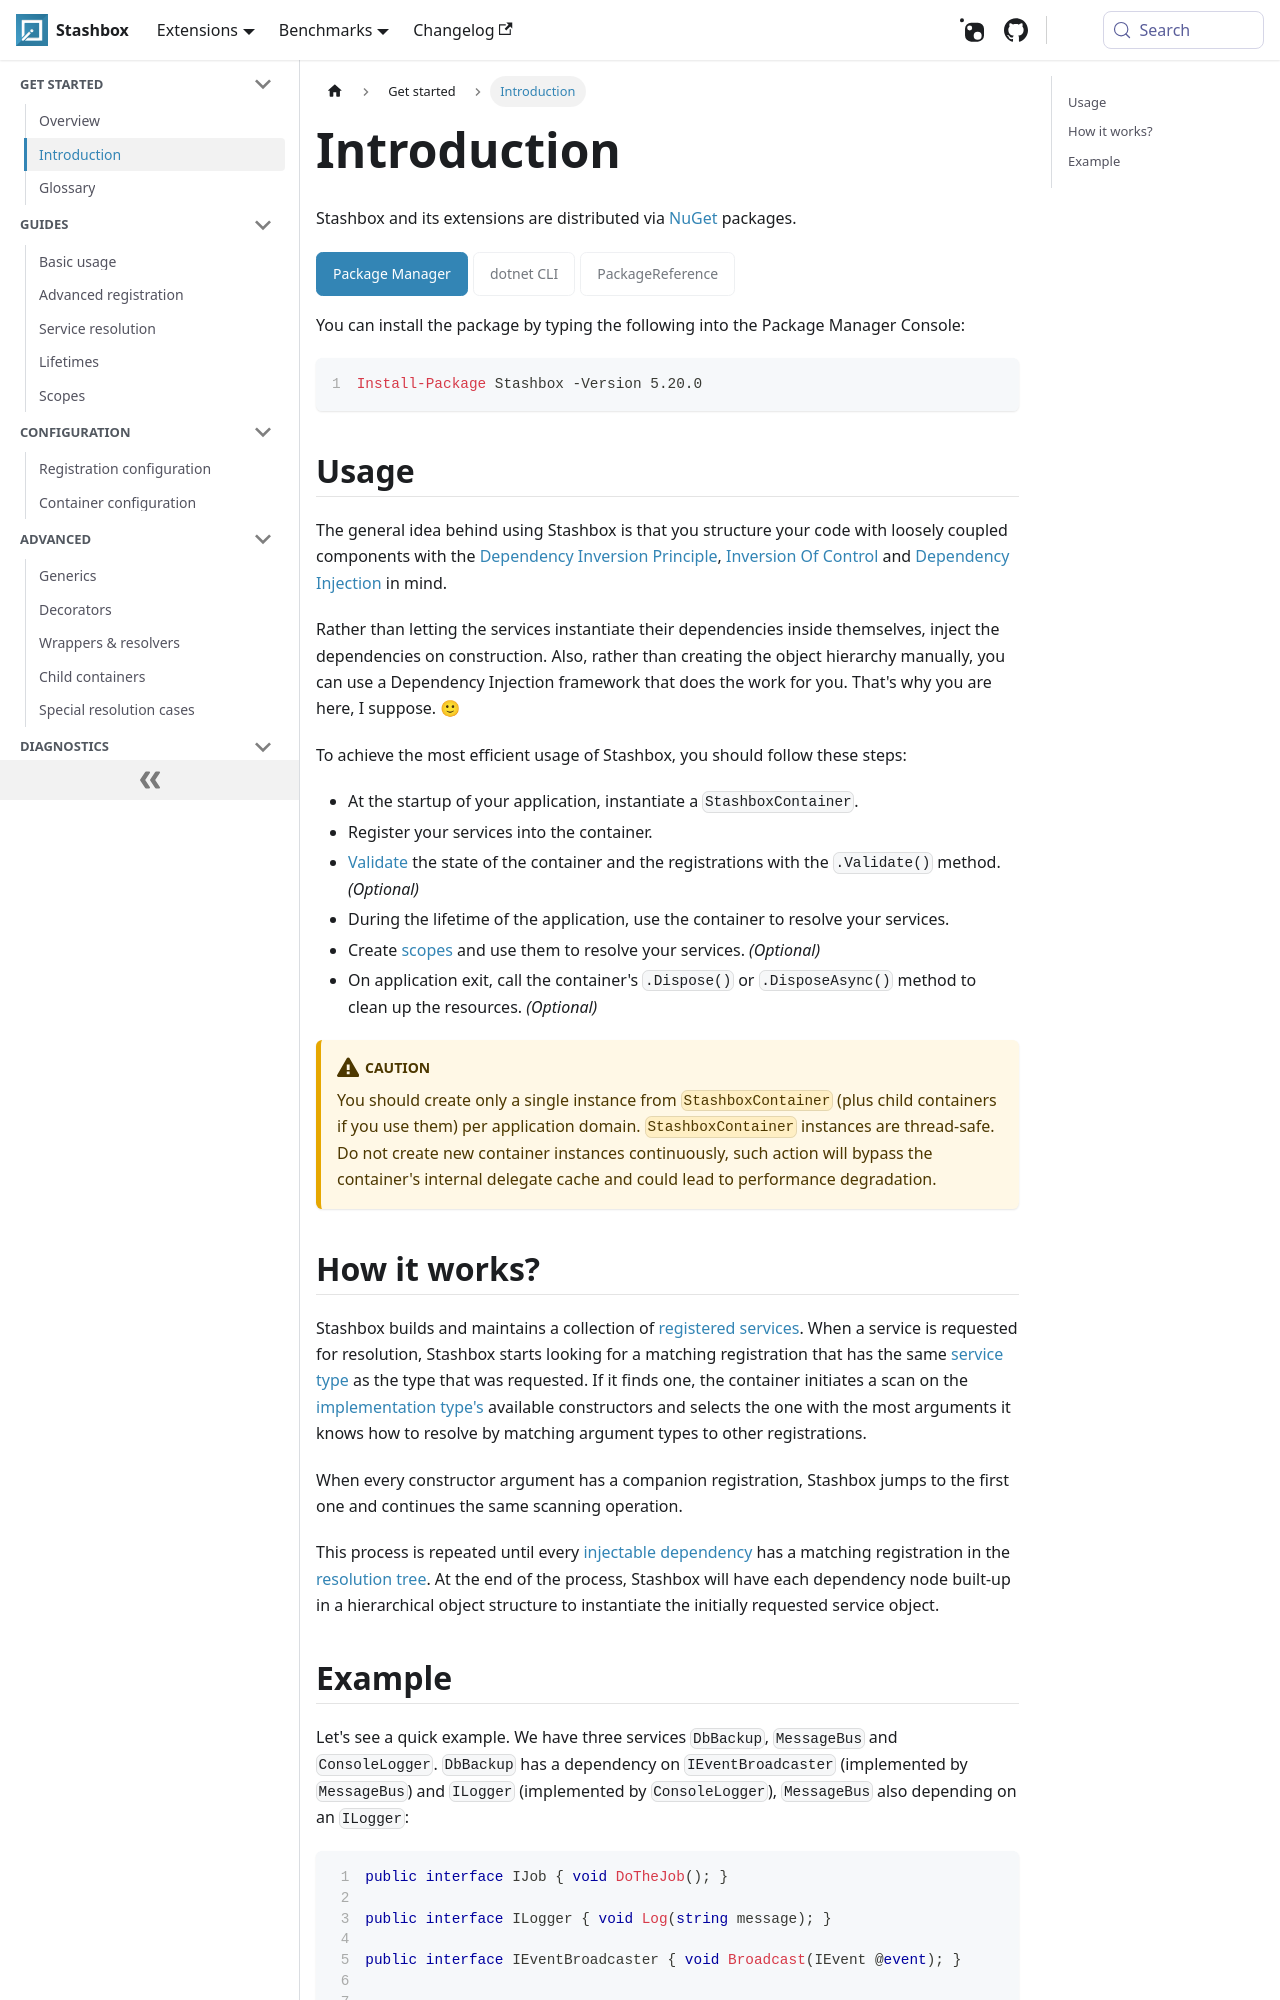

repository: z4kn4fein/stashbox · page: docs/getting-started/introduction.html · generator: docusaurus

---
title: Introduction
---

import Tabs from '@theme/Tabs'; 
import TabItem from '@theme/TabItem';

Stashbox and its extensions are distributed via [NuGet](https://www.nuget.org/packages?q=stashbox) packages.

<Tabs>
<TabItem value="Package Manager" label="Package Manager">

You can install the package by typing the following into the Package Manager Console:
```powershell
Install-Package Stashbox -Version 5.20.0
```

</TabItem>
<TabItem value="dotnet CLI" label="dotnet CLI">

You can install the package by using the dotnet cli:
```bash
dotnet add package Stashbox --version 5.20.0
```

</TabItem>
<TabItem value="PackageReference" label="PackageReference">

You can add the package into the package references of your `.csproj`:
```xml
<PackageReference Include="Stashbox" Version="5.20.0" />
```

</TabItem>
</Tabs>

## Usage
The general idea behind using Stashbox is that you structure your code with loosely coupled components with the [Dependency Inversion Principle](https://en.wikipedia.org/wiki/Dependency_inversion_principle), [Inversion Of Control](https://en.wikipedia.org/wiki/Inversion_of_control) and [Dependency Injection](https://martinfowler.com/articles/injection.html) in mind. 

Rather than letting the services instantiate their dependencies inside themselves, inject the dependencies on construction. Also, rather than creating the object hierarchy manually, you can use a Dependency Injection framework that does the work for you. That's why you are here, I suppose. 🙂

To achieve the most efficient usage of Stashbox, you should follow these steps:
- At the startup of your application, instantiate a `StashboxContainer`.
- Register your services into the container.
- [Validate](/docs/diagnostics/validation) the state of the container and the registrations with the `.Validate()` method. *(Optional)*
- During the lifetime of the application, use the container to resolve your services.
- Create [scopes](/docs/guides/scopes) and use them to resolve your services. *(Optional)*
- On application exit, call the container's `.Dispose()` or `.DisposeAsync()` method to clean up the resources. *(Optional)*

:::caution
You should create only a single instance from `StashboxContainer` (plus child containers if you use them) per application domain. `StashboxContainer` instances are thread-safe. Do not create new container instances continuously, such action will bypass the container's internal delegate cache and could lead to performance degradation. 
:::
